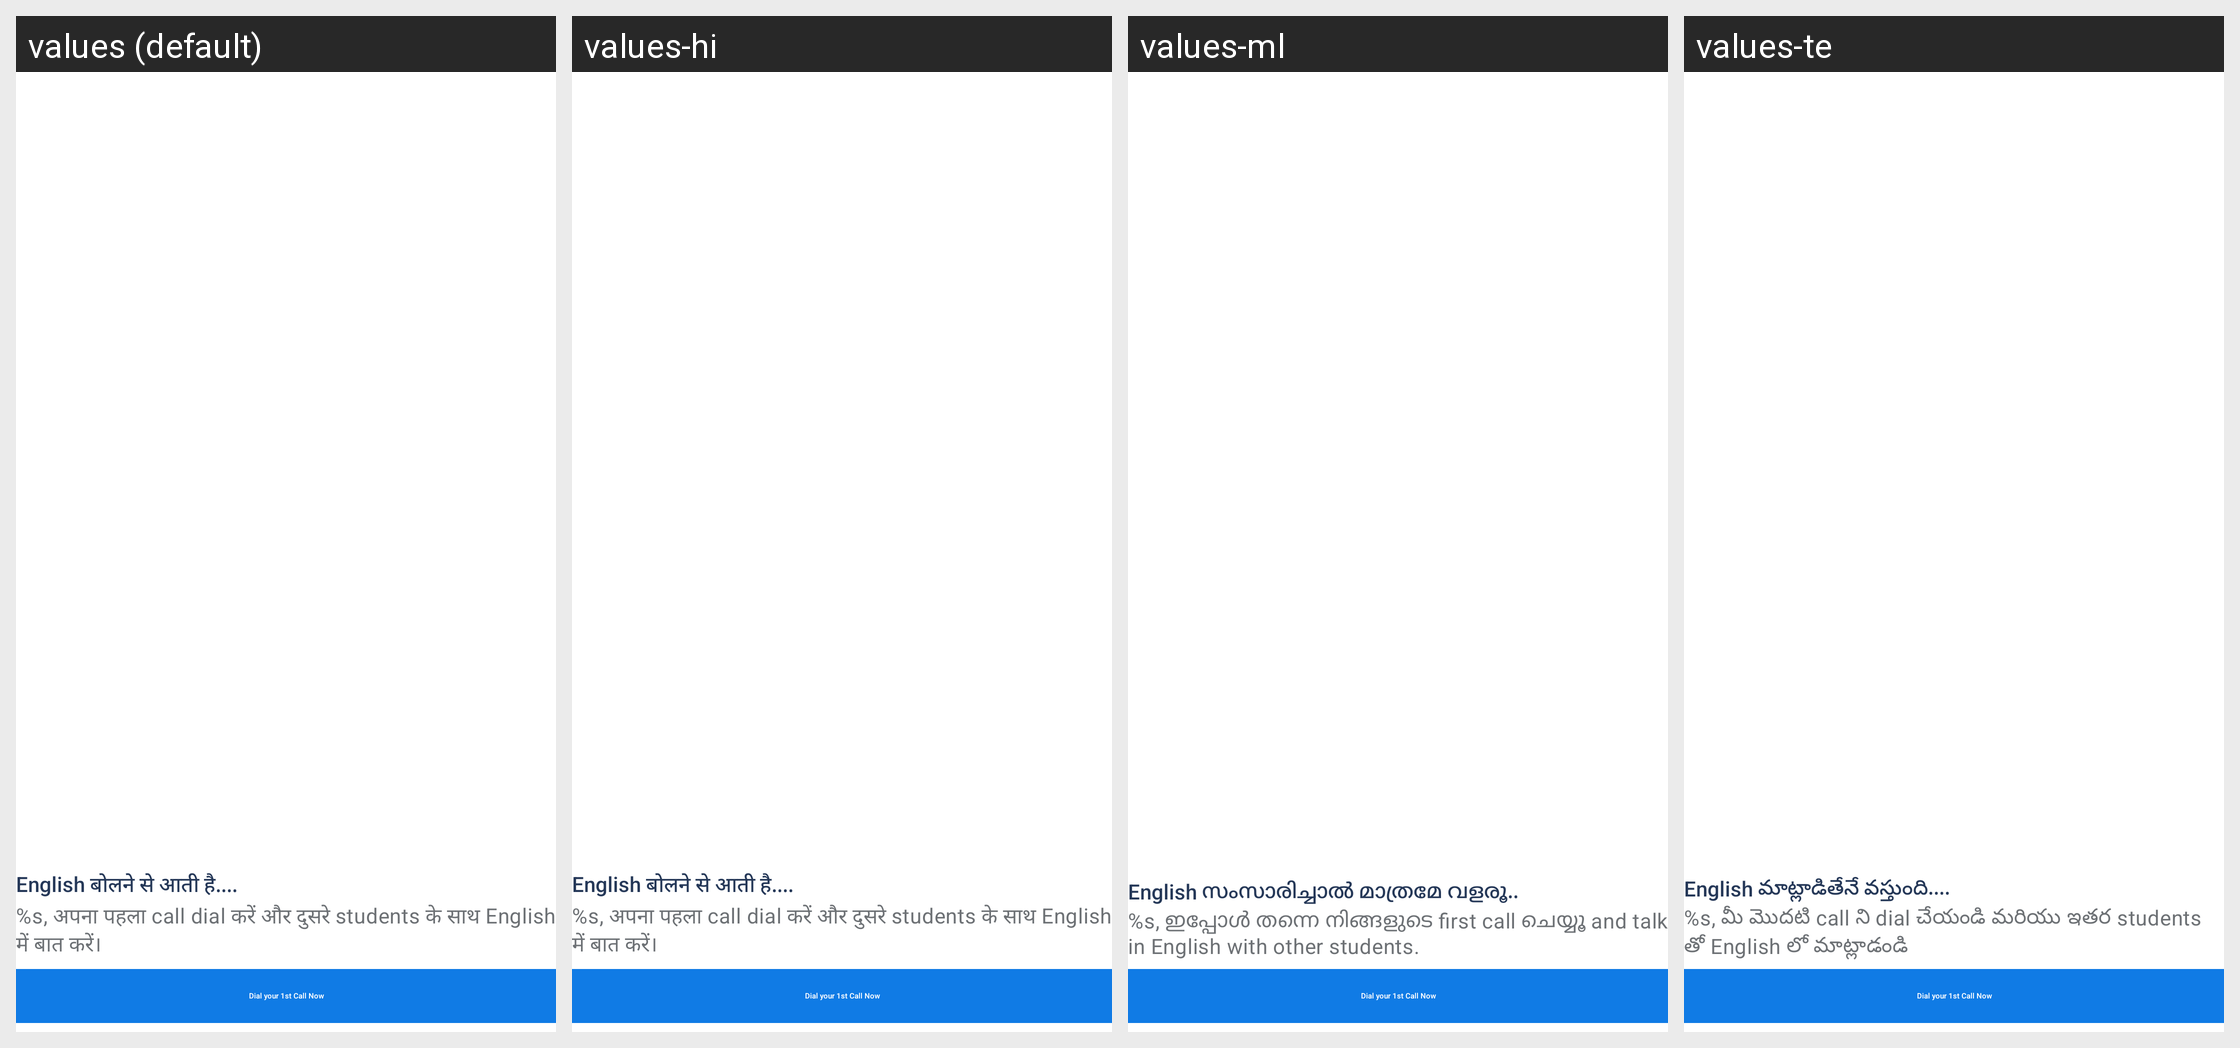

Locale-by-locale string values for the Android screen shown in this grid:
Android screen res/layout/bottom_sheet_first_call.xml rendered under 4 locales, left to right: values (default), values-hi, values-ml, values-te. Device: Nexus 5 (rendered at 1080×1920; each locale shown at half size, 540×960, under a caption strip naming it); theme AppTheme.
Other locales in the repository, not shown: values-bn, values-hi-rIN, values-mr, values-pa, values-ta.
Strings drawn on this screen, with the default value and each locale's value (text and hints the layout hard-codes, and strings that could not be matched under every locale, appear in the picture but are not listed):

first_call_popup_title
  values: English बोलने से आती है....
  values-hi: English बोलने से आती है....
  values-ml: English സംസാരിച്ചാൽ മാത്രമേ വളരൂ..
  values-te: English మాట్లాడితేనే వస్తుంది....

first_call_popup_subtitle
  values: %s, अपना पहला call dial करें और दुसरे students के साथ English में बात करें।
  values-hi: %s, अपना पहला call dial करें और दुसरे students के साथ English में बात करें।
  values-ml: %s, ഇപ്പോൾ തന്നെ നിങ്ങളുടെ first call ചെയ്യൂ and talk in English with other students.
  values-te: %s, మీ మొదటి call ని dial చేయండి మరియు ఇతర students తో English లో మాట్లాడండి
